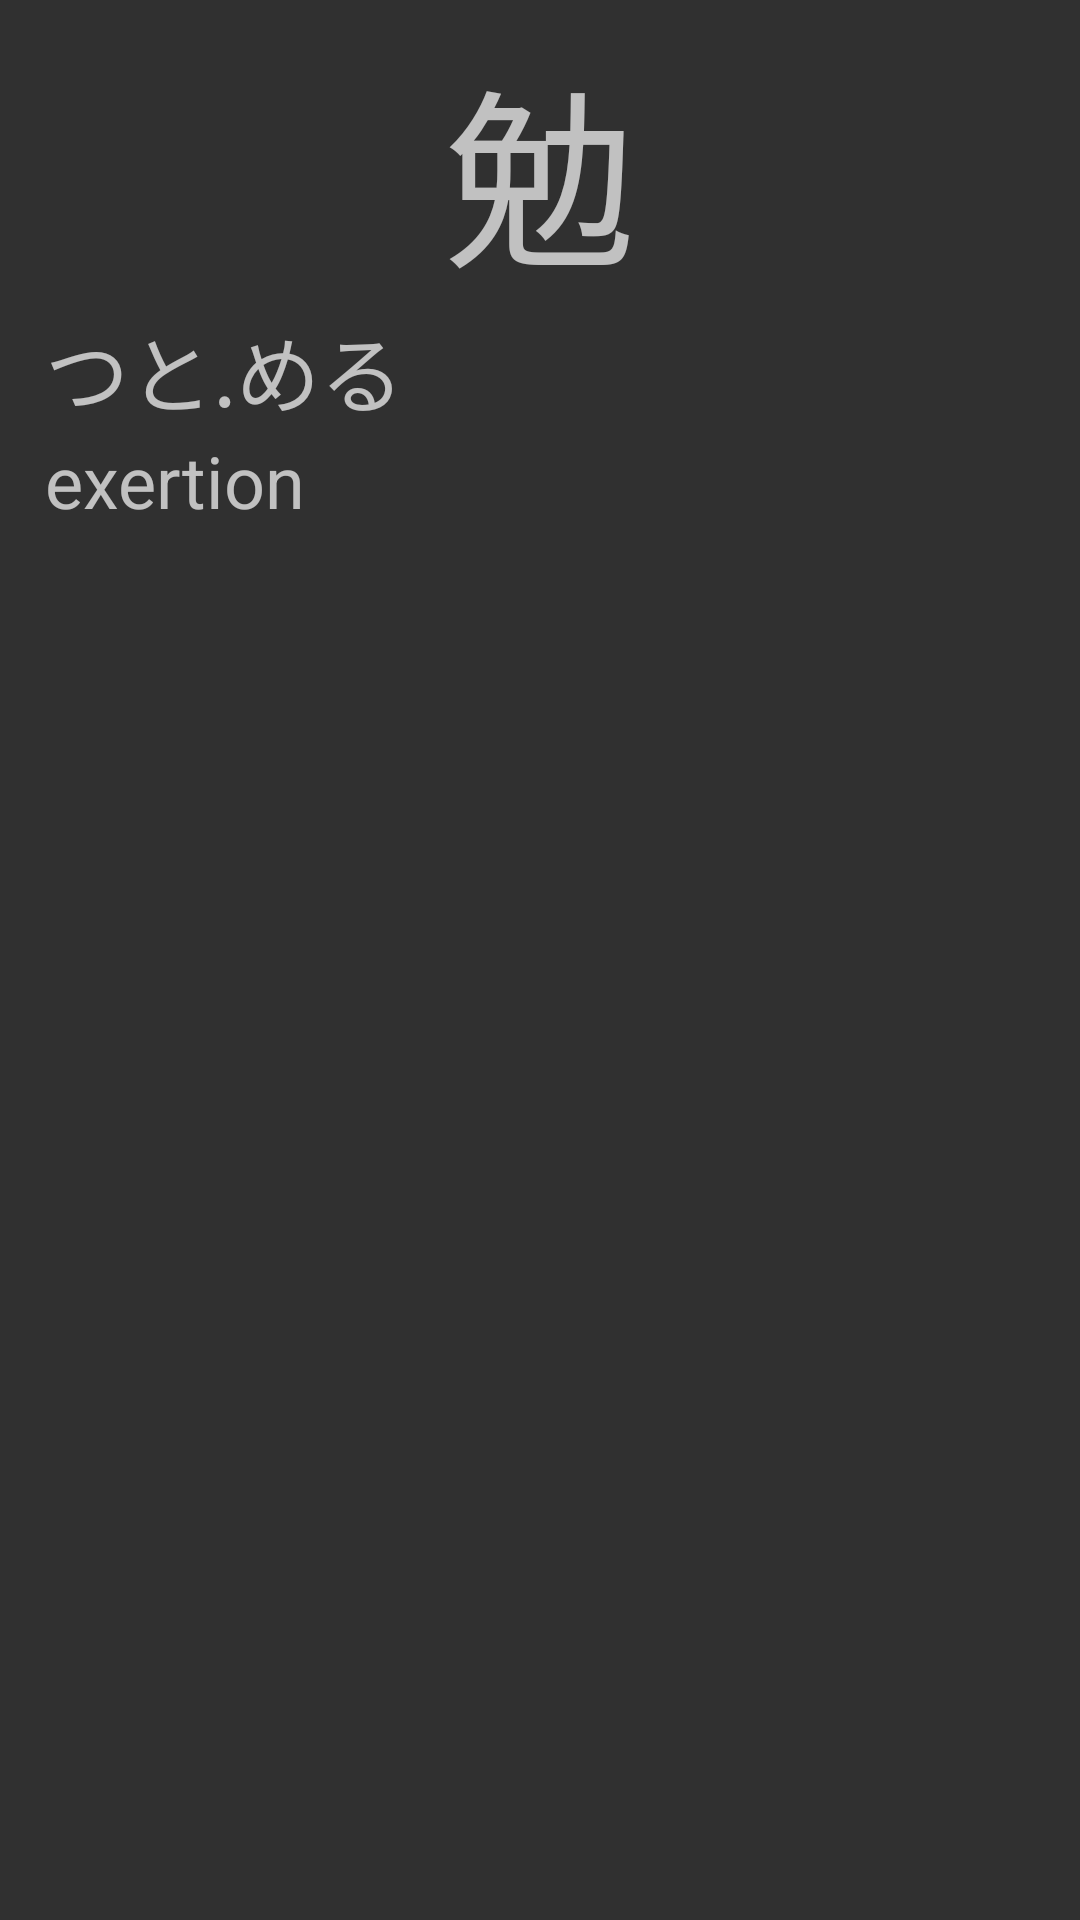

The Android layout XML behind this screen, and the referenced resources:
<!-- AndroidManifest.xml: application theme Theme.AppCompat -->
<!-- res/layout/activity_vocab_entry.xml -->
<?xml version="1.0" encoding="utf-8"?>
<RelativeLayout xmlns:android="http://schemas.android.com/apk/res/android"
    android:id="@+id/RelativeLayout1"
    android:layout_width="match_parent"
    android:layout_height="match_parent"
    android:orientation="vertical" >

    

    <TextView
        android:id="@+id/word"
        android:layout_width="fill_parent"
        android:layout_height="wrap_content"
        android:layout_alignParentLeft="true"
        android:layout_alignParentTop="true"
        android:layout_marginTop="10dp"
        android:gravity="center"
        android:text="@string/kanji_example"
        android:textSize="64sp" />

    
    
    
    
    
    
    

    <TextView
        android:id="@+id/kana"
        android:layout_width="wrap_content"
        android:layout_height="wrap_content"
        android:layout_alignParentLeft="true"
        android:layout_below="@+id/word"
        android:layout_marginLeft="15dp"
        android:text="@string/kunyomi_example"
        android:textSize="28sp" />

    
    
    
    
    
    
    

    <TextView
        android:id="@+id/meaning"
        android:layout_width="wrap_content"
        android:layout_height="wrap_content"
        android:layout_alignLeft="@+id/kana"
        android:layout_below="@+id/kana"
        android:text="@string/meaning_example"
        android:textSize="24sp" />

</RelativeLayout>
<!-- resources referenced by this layout -->
<resources>
  <string name="jlpt_example">4</string>
  <string name="kanji_example">勉</string>
  <string name="kunyomi_example">つと.める</string>
  <string name="meaning_example">exertion</string>
</resources>
